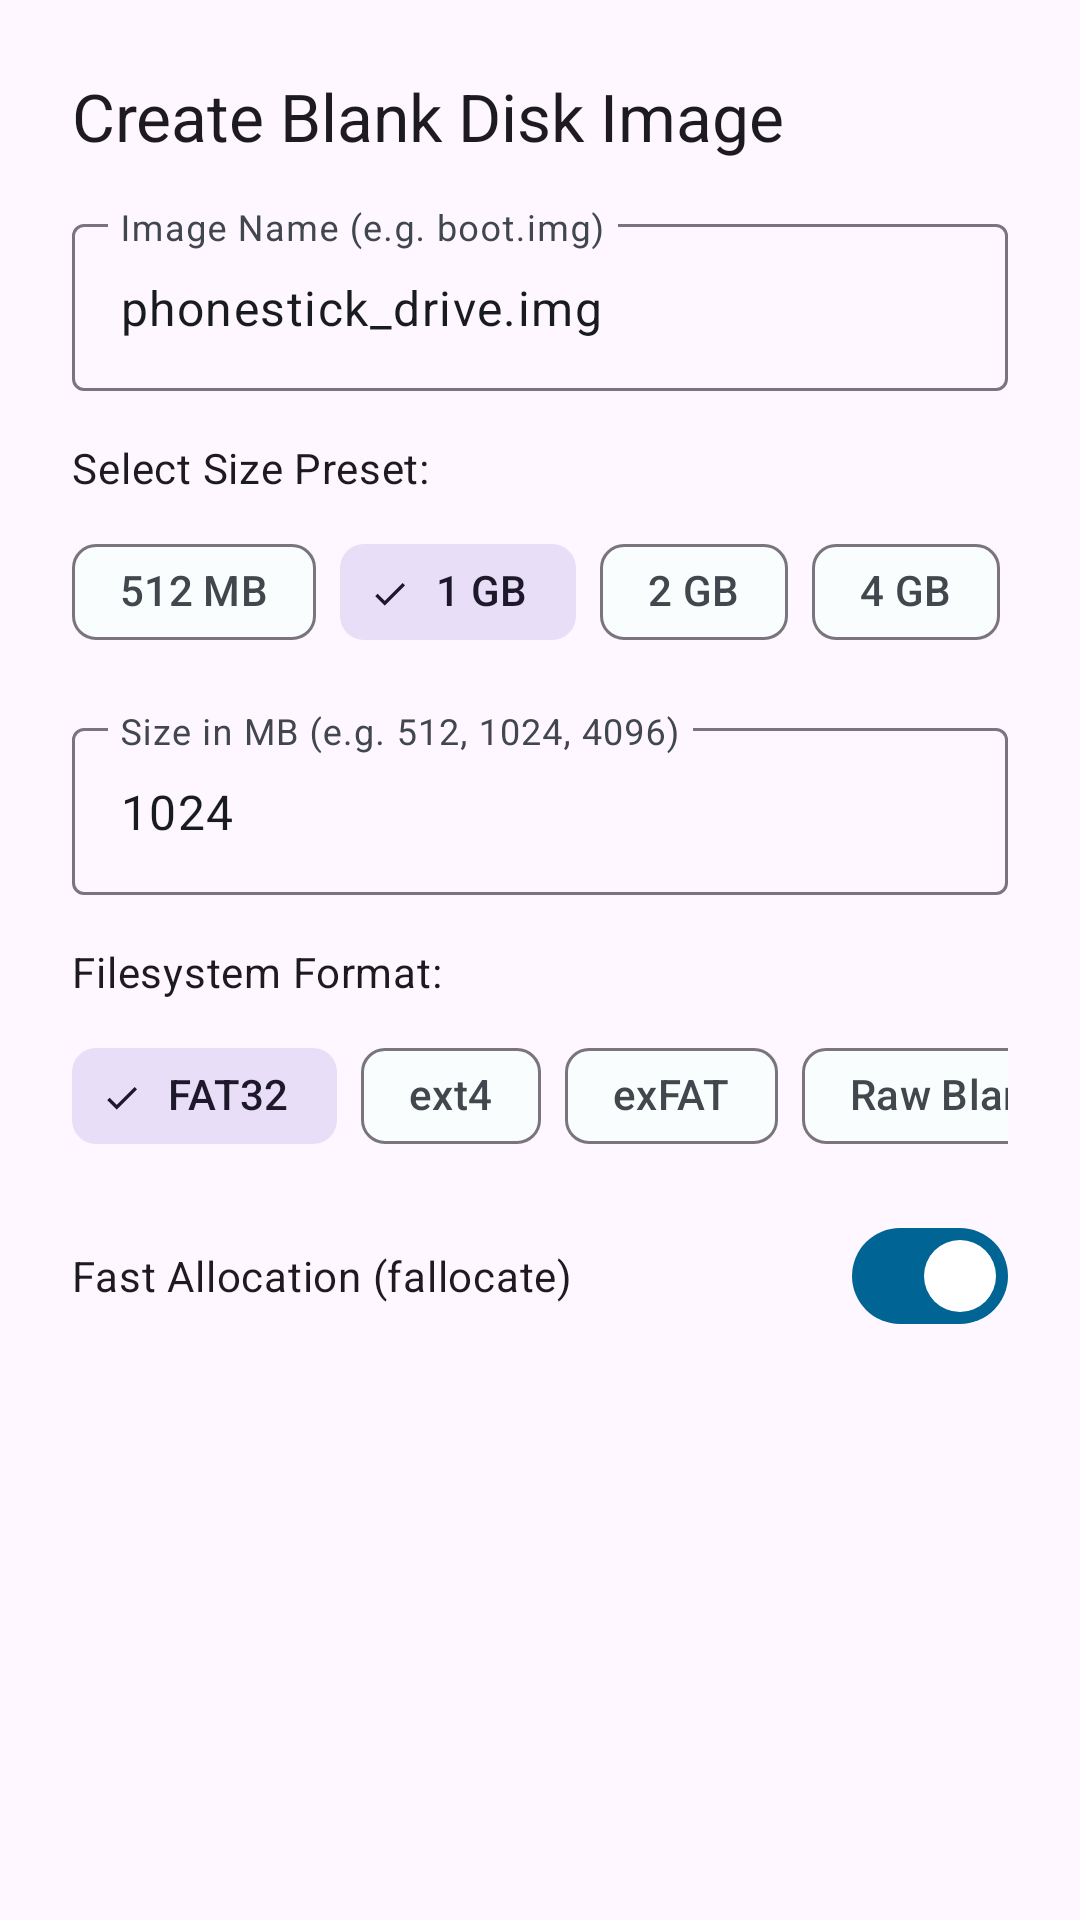

Reconstruct the res/layout file that produces this screen, plus the resources it refers to.
<!-- AndroidManifest.xml: application theme Theme.PhoneStick -->
<!-- res/layout/dialog_create_image.xml -->
<?xml version="1.0" encoding="utf-8"?>
<LinearLayout xmlns:android="http://schemas.android.com/apk/res/android"
    xmlns:app="http://schemas.android.com/apk/res-auto"
    android:layout_width="match_parent"
    android:layout_height="wrap_content"
    android:orientation="vertical"
    android:padding="24dp">

    <TextView
        android:layout_width="match_parent"
        android:layout_height="wrap_content"
        android:text="@string/create_image_dialog_title"
        android:textAppearance="?attr/textAppearanceTitleLarge"
        android:layout_marginBottom="16dp" />

    <com.google.android.material.textfield.TextInputLayout
        style="@style/Widget.Material3.TextInputLayout.OutlinedBox"
        android:layout_width="match_parent"
        android:layout_height="wrap_content"
        android:hint="@string/create_image_name_hint"
        android:layout_marginBottom="16dp">

        <com.google.android.material.textfield.TextInputEditText
            android:id="@+id/etImageName"
            android:layout_width="match_parent"
            android:layout_height="wrap_content"
            android:inputType="text"
            android:text="phonestick_drive.img" />

    </com.google.android.material.textfield.TextInputLayout>

    <TextView
        android:layout_width="match_parent"
        android:layout_height="wrap_content"
        android:text="@string/preset_size_label"
        android:textAppearance="?attr/textAppearanceBodyMedium"
        android:layout_marginBottom="8dp" />

    
    <HorizontalScrollView
        android:layout_width="match_parent"
        android:layout_height="wrap_content"
        android:layout_marginBottom="16dp"
        android:scrollbars="none">

        <com.google.android.material.chip.ChipGroup
            android:id="@+id/chipGroupSize"
            android:layout_width="wrap_content"
            android:layout_height="wrap_content"
            app:singleLine="true"
            app:singleSelection="true">

            <com.google.android.material.chip.Chip
                android:id="@+id/chip512m"
                style="@style/Widget.Material3.Chip.Filter"
                android:layout_width="wrap_content"
                android:layout_height="wrap_content"
                android:text="512 MB" />

            <com.google.android.material.chip.Chip
                android:id="@+id/chip1g"
                style="@style/Widget.Material3.Chip.Filter"
                android:layout_width="wrap_content"
                android:layout_height="wrap_content"
                android:checked="true"
                android:text="1 GB" />

            <com.google.android.material.chip.Chip
                android:id="@+id/chip2g"
                style="@style/Widget.Material3.Chip.Filter"
                android:layout_width="wrap_content"
                android:layout_height="wrap_content"
                android:text="2 GB" />

            <com.google.android.material.chip.Chip
                android:id="@+id/chip4g"
                style="@style/Widget.Material3.Chip.Filter"
                android:layout_width="wrap_content"
                android:layout_height="wrap_content"
                android:text="4 GB" />

            <com.google.android.material.chip.Chip
                android:id="@+id/chip8g"
                style="@style/Widget.Material3.Chip.Filter"
                android:layout_width="wrap_content"
                android:layout_height="wrap_content"
                android:text="8 GB" />

        </com.google.android.material.chip.ChipGroup>

    </HorizontalScrollView>

    <com.google.android.material.textfield.TextInputLayout
        style="@style/Widget.Material3.TextInputLayout.OutlinedBox"
        android:layout_width="match_parent"
        android:layout_height="wrap_content"
        android:hint="@string/create_image_size_hint"
        android:layout_marginBottom="16dp">

        <com.google.android.material.textfield.TextInputEditText
            android:id="@+id/etImageSizeMb"
            android:layout_width="match_parent"
            android:layout_height="wrap_content"
            android:inputType="number"
            android:text="1024" />

    </com.google.android.material.textfield.TextInputLayout>

    <TextView
        android:layout_width="match_parent"
        android:layout_height="wrap_content"
        android:text="@string/fs_format_label"
        android:textAppearance="?attr/textAppearanceBodyMedium"
        android:layout_marginBottom="8dp" />

    
    <HorizontalScrollView
        android:layout_width="match_parent"
        android:layout_height="wrap_content"
        android:layout_marginBottom="12dp"
        android:scrollbars="none">

        <com.google.android.material.chip.ChipGroup
            android:id="@+id/chipGroupFs"
            android:layout_width="wrap_content"
            android:layout_height="wrap_content"
            app:singleLine="true"
            app:singleSelection="true">

            <com.google.android.material.chip.Chip
                android:id="@+id/chipFsFat32"
                style="@style/Widget.Material3.Chip.Filter"
                android:layout_width="wrap_content"
                android:layout_height="wrap_content"
                android:checked="true"
                android:text="FAT32" />

            <com.google.android.material.chip.Chip
                android:id="@+id/chipFsExt4"
                style="@style/Widget.Material3.Chip.Filter"
                android:layout_width="wrap_content"
                android:layout_height="wrap_content"
                android:text="ext4" />

            <com.google.android.material.chip.Chip
                android:id="@+id/chipFsExfat"
                style="@style/Widget.Material3.Chip.Filter"
                android:layout_width="wrap_content"
                android:layout_height="wrap_content"
                android:text="exFAT" />

            <com.google.android.material.chip.Chip
                android:id="@+id/chipFsNone"
                style="@style/Widget.Material3.Chip.Filter"
                android:layout_width="wrap_content"
                android:layout_height="wrap_content"
                android:text="@string/fs_raw_blank" />

        </com.google.android.material.chip.ChipGroup>

    </HorizontalScrollView>

    <com.google.android.material.materialswitch.MaterialSwitch
        android:id="@+id/switchFastAllocation"
        android:layout_width="match_parent"
        android:layout_height="wrap_content"
        android:layout_marginBottom="16dp"
        android:checked="true"
        android:text="@string/fast_allocation" />

    
    <LinearLayout
        android:id="@+id/layoutProgress"
        android:layout_width="match_parent"
        android:layout_height="wrap_content"
        android:orientation="vertical"
        android:visibility="gone">

        <com.google.android.material.progressindicator.LinearProgressIndicator
            android:id="@+id/progressIndicatorDialog"
            android:layout_width="match_parent"
            android:layout_height="wrap_content"
            android:max="100"
            android:progress="0" />

        <TextView
            android:id="@+id/tvProgressStatus"
            android:layout_width="match_parent"
            android:layout_height="wrap_content"
            android:layout_marginTop="8dp"
            android:gravity="center"
            android:text="@string/creating_image"
            android:textAppearance="?attr/textAppearanceBodySmall"
            android:textColor="?attr/colorOnSurfaceVariant" />

    </LinearLayout>

</LinearLayout>
<!-- resources referenced by this layout -->
<resources>
  <string name="create_image_dialog_title">Create Blank Disk Image</string>
  <string name="create_image_name_hint">Image Name (e.g. boot.img)</string>
  <string name="create_image_size_hint">Size in MB (e.g. 512, 1024, 4096)</string>
  <string name="creating_image">Creating image…</string>
  <string name="fast_allocation">Fast Allocation (fallocate)</string>
  <string name="fs_format_label">Filesystem Format:</string>
  <string name="fs_raw_blank">Raw Blank (No FS)</string>
  <string name="preset_size_label">Select Size Preset:</string>
  <style name="Theme.PhoneStick" parent="Theme.Material3.DayNight.NoActionBar">
          
          <item name="colorPrimary">@color/md_theme_primary</item>
          <item name="colorOnPrimary">@color/md_theme_onPrimary</item>
          <item name="colorPrimaryContainer">@color/md_theme_primaryContainer</item>
          <item name="colorOnPrimaryContainer">@color/md_theme_onPrimaryContainer</item>
          <item name="colorSecondary">@color/md_theme_secondary</item>
          <item name="colorOnSecondary">@color/md_theme_onSecondary</item>
          <item name="colorSurface">@color/md_theme_surface</item>
          <item name="colorOnSurface">@color/md_theme_onSurface</item>
          <item name="colorSurfaceVariant">@color/md_theme_surfaceVariant</item>
          <item name="colorOnSurfaceVariant">@color/md_theme_onSurfaceVariant</item>
          <item name="android:statusBarColor">@color/md_theme_surface</item>
          <item name="android:navigationBarColor">@color/md_theme_surface</item>
          
          <item name="materialAlertDialogTheme">@style/ThemeOverlay.PhoneStick.MaterialAlertDialog</item>
          <item name="materialCardViewStyle">@style/Widget.PhoneStick.CardView</item>
      </style>
  <color name="md_theme_primary">#006495</color>
  <color name="md_theme_onPrimary">#FFFFFF</color>
  <color name="md_theme_primaryContainer">#CBE6FF</color>
  <color name="md_theme_onPrimaryContainer">#001E30</color>
  <color name="md_theme_secondary">#50606E</color>
  <color name="md_theme_onSecondary">#FFFFFF</color>
  <color name="md_theme_surface">#FAFDFD</color>
  <color name="md_theme_onSurface">#191C1E</color>
  <color name="md_theme_surfaceVariant">#DEE3EA</color>
  <color name="md_theme_onSurfaceVariant">#41474D</color>
  <style name="ThemeOverlay.PhoneStick.MaterialAlertDialog" parent="ThemeOverlay.Material3.MaterialAlertDialog">
          <item name="shapeAppearanceOverlay">@style/ShapeAppearance.PhoneStick.Dialog</item>
      </style>
  <style name="Widget.PhoneStick.CardView" parent="Widget.Material3.CardView.Elevated">
          <item name="cardCornerRadius">24dp</item>
          <item name="cardElevation">2dp</item>
      </style>
  <style name="ShapeAppearance.PhoneStick.Dialog" parent="ShapeAppearance.Material3.Corner.Large">
          <item name="cornerSize">28dp</item>
      </style>
</resources>
